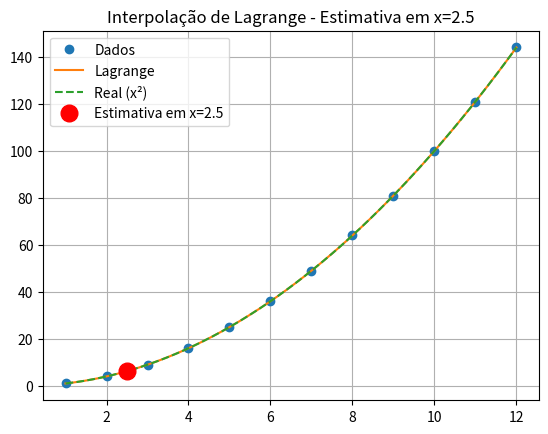

Write the Python code that produced this figure.
# --------------------------------------------------------
# ENUNCIADO
# --------------------------------------------------------
# Sejam os vetores:
# x =[8, 2, 11, 5, 1, 9, 4, 12, 7, 3, 10, 6]
# y = [64, 4, 121, 25, 1, 81, 16, 144, 49, 9, 100, 36]
# - Construir o polinômio interpolador de Lagrange
# - Estimar f(2.5)
# - Analisar erro
# - Apresentar graficamente
# --------------------------------------------------------
#%%
import numpy as np
import matplotlib.pyplot as plt

def lagrange1(x, y, xp):
    '''
    Resultado DIRETO da interpolação de Lagrange, sem exibir o polinômio.
    Método de Lagrange para interpolação polinomial.
    x: vetor de pontos x
    y: vetor de pontos y correspondentes a f(x)
    xp: ponto onde queremos estimar f(xp)
    Retorna a estimativa yp, ou seja, f(xp) usando o polinômio de Lagrange.
   '''   
    n = len(x)
    yp = 0
    for i in range(n):
        L = 1
        for j in range(n):
            if i != j:
                L *= (xp - x[j])/(x[i] - x[j])
        yp += y[i]*L
    return yp

# ---------------------------------------------
# Lagrange com exibição do polinômio p(x)
# -------------------------------------------------
def lagrange2(x, y):
    '''
    Resultado INDIRETO, via p(x)
    Método de Lagrange para interpolação polinomial.
    x: vetor de pontos x
    y: vetor de pontos y correspondentes a f(x)
    Retorna o polinômio de Lagrange p(x) como um objeto np.poly1d, 
    que pode ser avaliado em qualquer ponto.
    '''
    n = len(x)
    p = np.poly1d([0]) 
    # Criando um polinômio inicializado com zero que armazenará o resultado de todos os
    # termos do polinômio de Lagrange
    for i in range(n):
        # Criando o polinômio Li para o termo i-ésimo, que é o produto de
        # (x - x[j])/(x[i] - x[j]) para j != i
        Li = np.poly1d([1.0])
        for j in range(n):
            if i != j:
                # np.poly1d([1, -x[j]]) representa o polinômio (1*x - x[j])
                # O produto Li é atualizado multiplicando-se pelo fator 
                # (x - x[j])/(x[i] - x[j])
                Li *=  np.poly1d([1, - x[j]])  / (x[i] - x[j])
        p += y[i] * Li

    return p

def erro_absoluto(real, aprox):
    return np.abs(real - aprox)
# ---------------------------------------------
# Dados
# ---------------------------------------------
x = np.array([8, 2, 11, 5, 1, 9, 4, 12, 7, 3, 10, 6])
y = np.array([64, 4, 121, 25, 1, 81, 16, 144, 49, 9, 100, 36])

p = lagrange2(x, y)
xp = 2.5
yp = p(xp)

# valor real (considerando f(x) =x²)
real = xp**2
erro = erro_absoluto(real, yp)
# ---------------------------------------------
# Resultados
# ---------------------------------------------
print("\nPolinômio p(x):")
print(p)
print(f"f({xp}) ≈ {yp:.6f}")
print(f"Valor real = {real:.6f}")
print(f"Erro = {erro:.6e}")

# ---------------------------------------------
# Gráfico comparativo
# ---------------------------------------------
x_plot = np.linspace(x.min(), x.max())
y_plot = p(x_plot)

plt.figure()
plt.plot(x, y, 'o', label='Dados')
plt.plot(x_plot, y_plot, label='Lagrange')
plt.plot(x_plot, x_plot**2, '--', label='Real (x²)')
plt.plot(xp, yp, 'ro', label=f'Estimativa em x={xp}',markersize=12)
plt.legend()
plt.title(f'Interpolação de Lagrange - Estimativa em x={xp}')
plt.grid(True)
plt.show()


# %%
